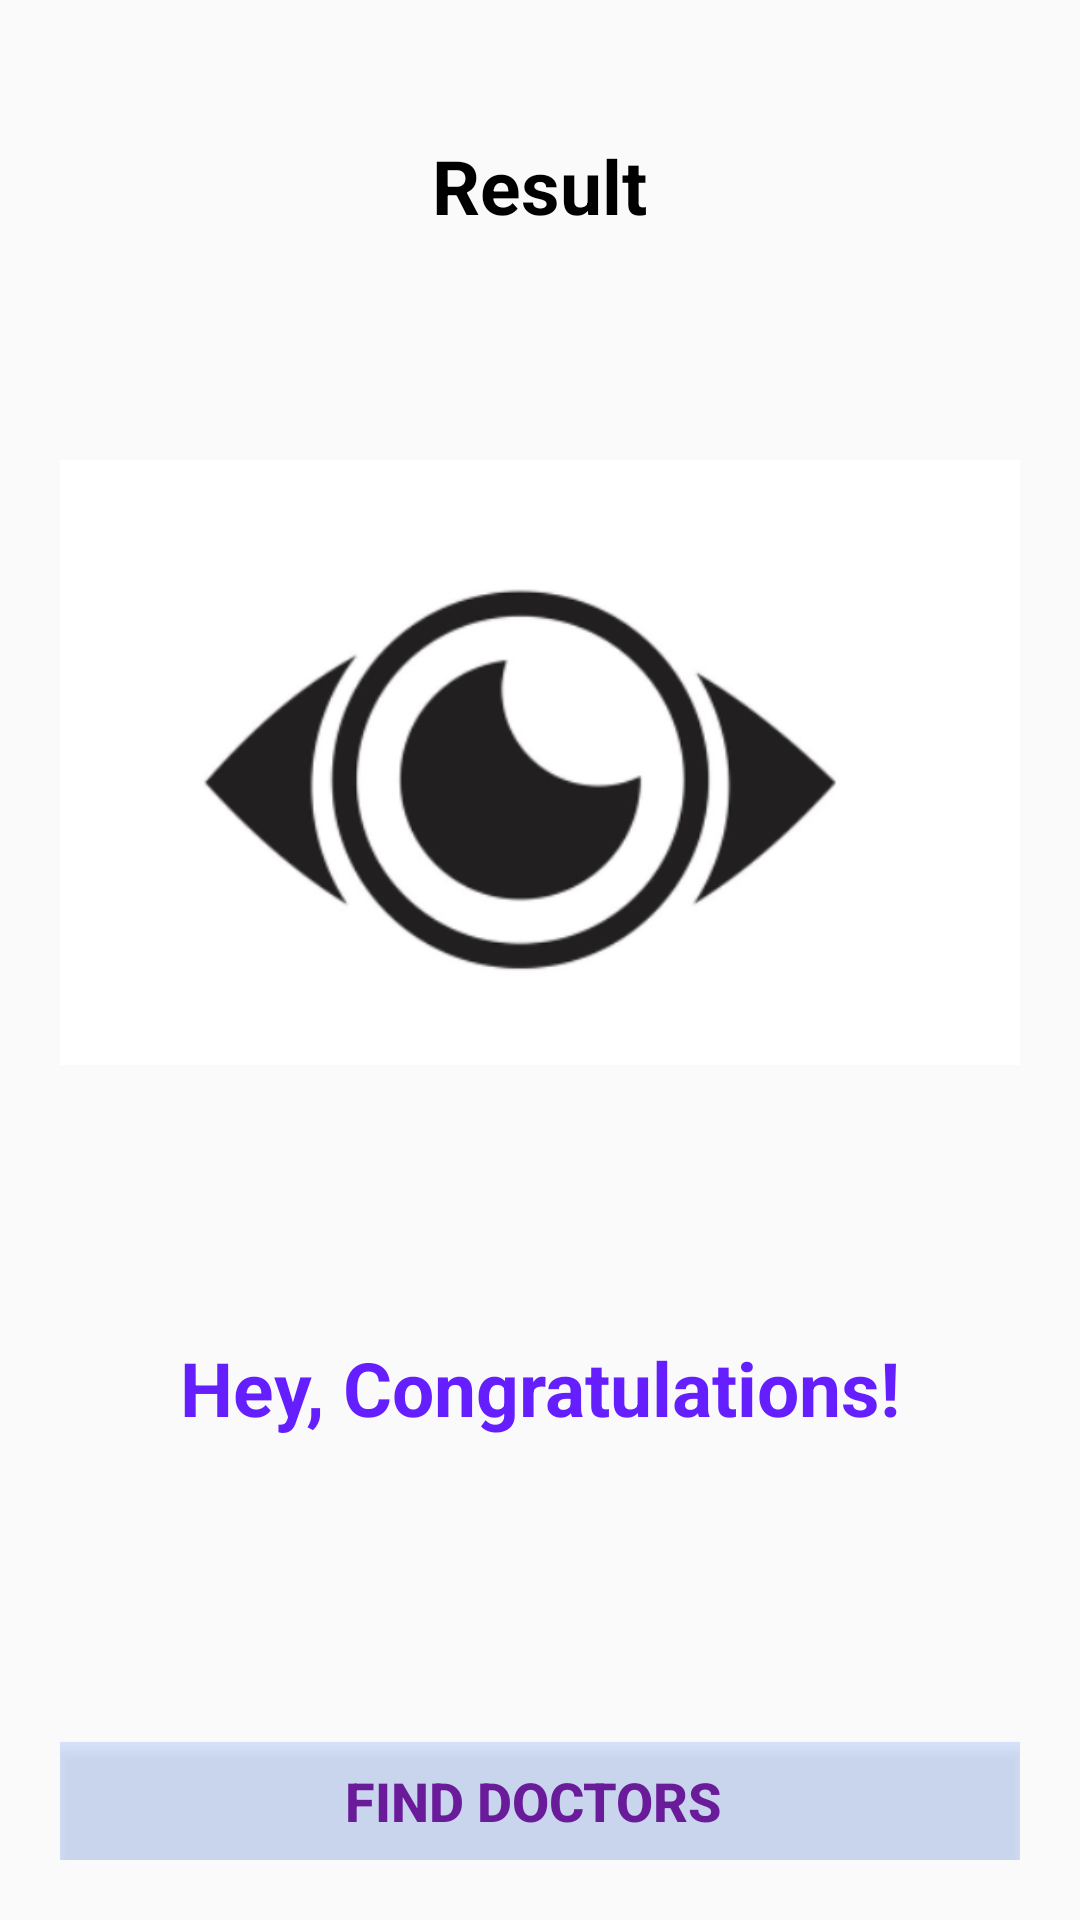

Reconstruct the res/layout file that produces this screen, plus the resources it refers to.
<!-- AndroidManifest.xml: application theme AppTheme -->
<!-- res/layout/activity_resultactivity.xml -->
<?xml version="1.0" encoding="utf-8"?>
<LinearLayout xmlns:android="http://schemas.android.com/apk/res/android"
xmlns:tools="http://schemas.android.com/tools"
android:layout_width="match_parent"
android:layout_height="match_parent"
android:background="@drawable/ic_bg1"
android:orientation="vertical"
android:gravity="center_horizontal"
android:padding="20dp"
tools:context=".MainActivity">

    <TextView
        android:id="@+id/tv_result"
        android:layout_width="wrap_content"
        android:layout_height="wrap_content"
        android:layout_marginTop="25dp"
        android:text="Result"
        android:textColor="#000000"
        android:textSize="25sp"
        android:textStyle="bold" />

<ImageView
    android:id="@+id/iv_trophy"
    android:layout_width="wrap_content"
    android:layout_height="wrap_content"
    android:contentDescription="image"
    android:src="@drawable/ic_eye1" />

    <TextView
        android:id="@+id/tv_congratulations"
        android:layout_width="wrap_content"
        android:layout_height="wrap_content"
        android:layout_marginTop="16dp"
        android:text="Hey, Congratulations!"
        android:textColor="#651FFF"
        android:textSize="25sp"
        android:textStyle="bold" />

    <TextView
        android:id="@+id/tv_name"
        android:layout_width="wrap_content"
        android:layout_height="wrap_content"
        android:layout_marginTop="25dp"
        android:textColor="#651FFF"
        android:textSize="22sp"
        android:textStyle="bold"
        tools:text="Username" />

<TextView
    android:id="@+id/tv_score"
    android:layout_width="wrap_content"
    android:layout_height="wrap_content"
    android:layout_marginTop="10dp"
    android:textColor="@android:color/background_dark"
    android:textSize="20sp"
    tools:text="Your Score is 9 out of 10" />

    <Button
        android:id="@+id/btn_finish"
        android:layout_width="match_parent"
        android:layout_height="wrap_content"
        android:layout_marginTop="10dp"
        android:background="#57FFFFFF"
        android:backgroundTint="#7E2979FF"
        android:text="Find Doctors "
        android:textColor="@color/colorPrimaryDark"
        android:textSize="18sp"
        android:textStyle="bold" />
</LinearLayout>
<!-- resources referenced by this layout -->
<resources>
  <color name="colorPrimaryDark">#6A1B9A</color>
  <!-- drawable ic_eye1: png bitmap (drawable, 40570 bytes) -->
  <style name="AppTheme" parent="Theme.AppCompat.Light.NoActionBar">
          
          <item name="colorPrimary">@android:color/black</item>
          <item name="colorPrimaryDark">@color/colorPrimaryDark</item>
          <item name="colorAccent">@color/colorAccent</item>
      </style>
  <color name="colorAccent">#9013FE</color>
</resources>
